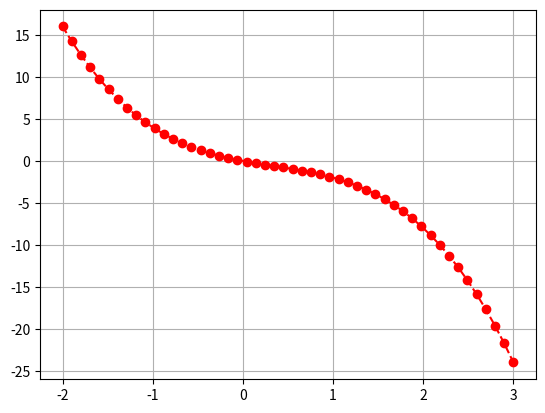

Write the Python code that produced this figure.
import matplotlib.pyplot as plt
import numpy as np
x = np.linspace(-2,3); y = -x**3 + x**2 - 2*x
plt.plot(x, y, "ro--")
plt.grid(); plt.show()
